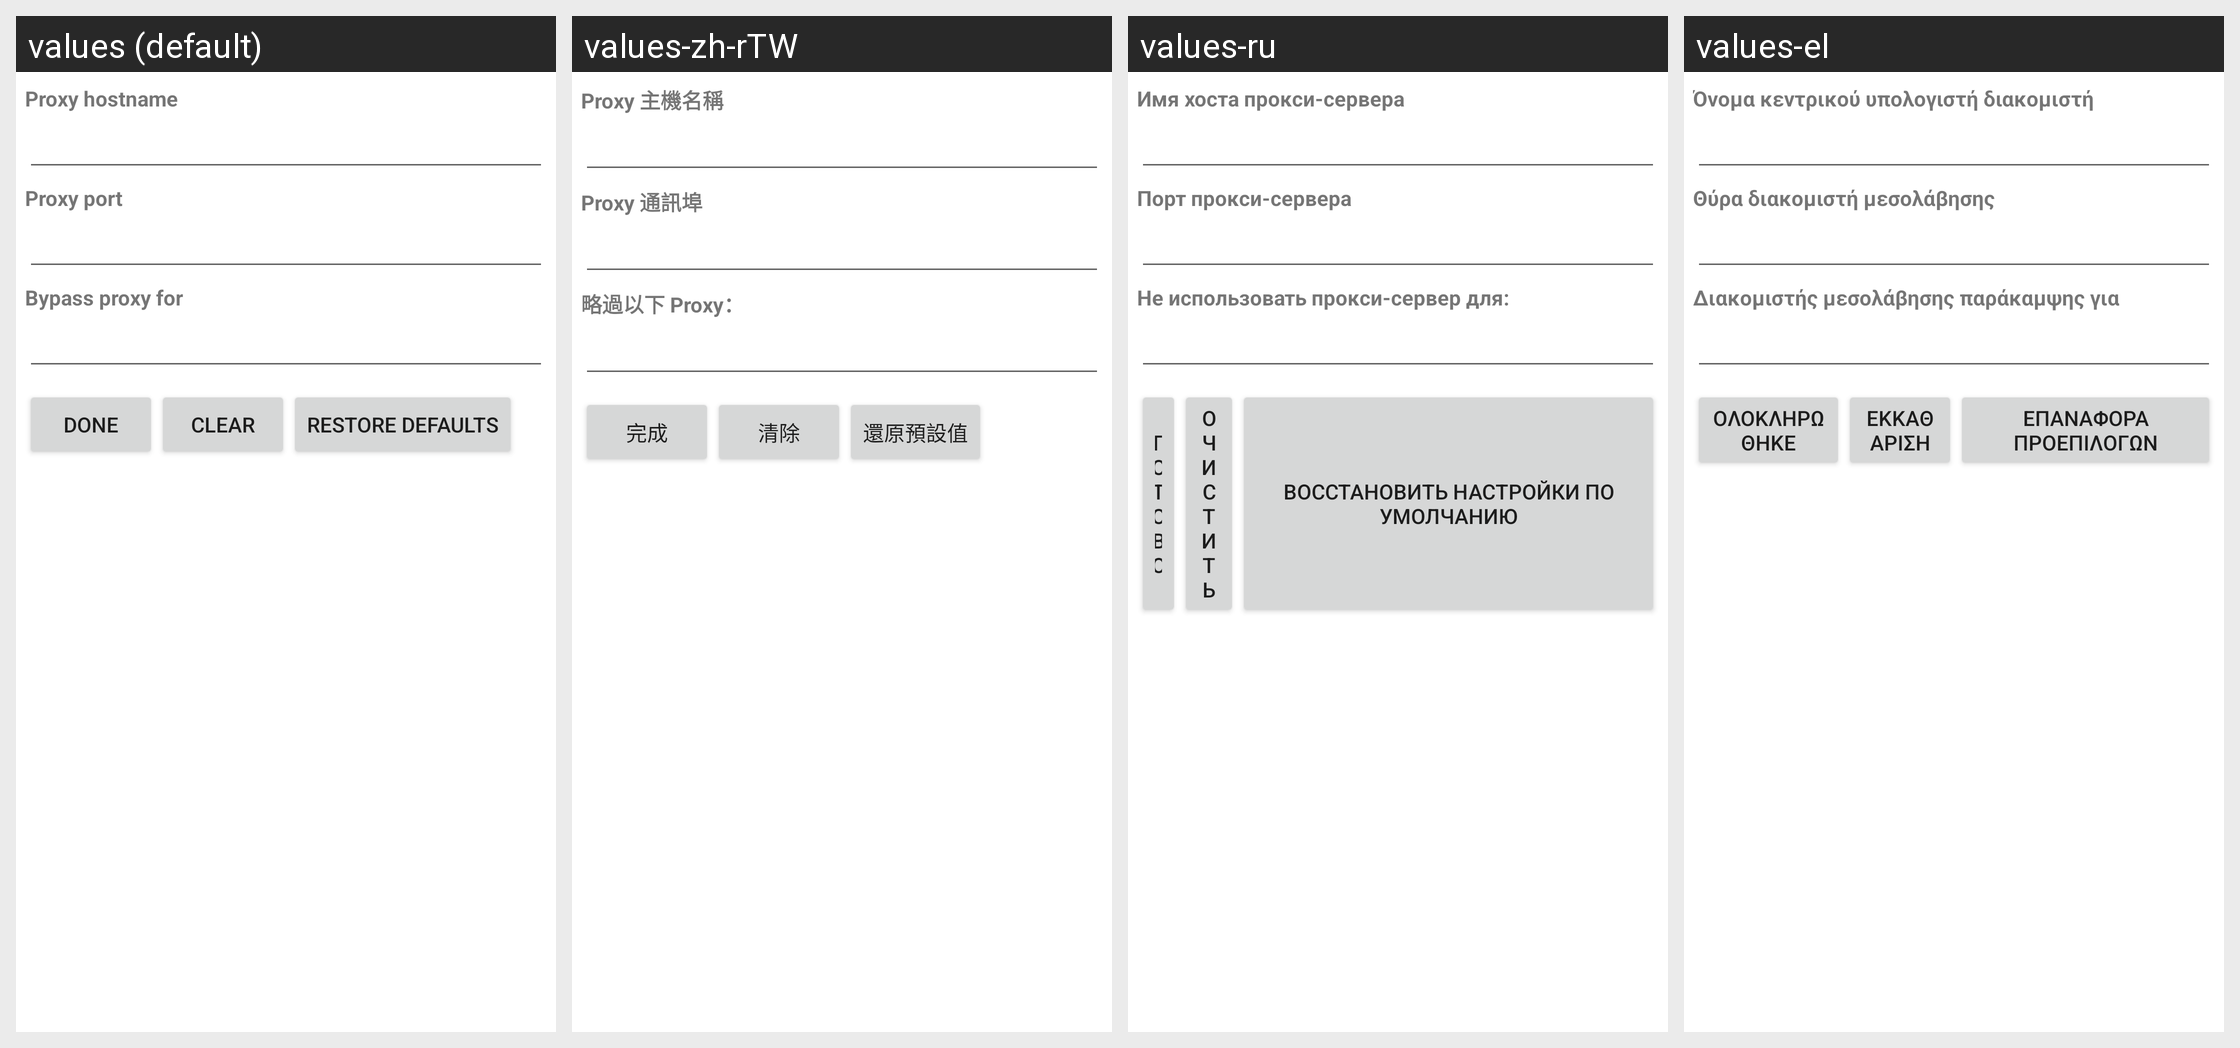

Locale-by-locale string values for the Android screen shown in this grid:
Android screen res/layout/proxy.xml rendered under 4 locales, left to right: values (default), values-zh-rTW, values-ru, values-el. Device: Nexus 5 (rendered at 1080×1920; each locale shown at half size, 540×960, under a caption strip naming it); theme Theme.MaterialComponents.DayNight.NoActionBar.
Other locales in the repository, not shown: values-cs, values-de, values-en-rGB, values-es, values-fa, values-fr, values-hu, values-in, values-it, values-iw, values-ko, values-ms, values-nl, values-pl, values-pt, values-pt-rPT, values-ro, values-sk, values-sl, values-tl, values-tr, values-vi, values-zh-rCN.
Strings drawn on this screen, with the default value and each locale's value (text and hints the layout hard-codes, and strings that could not be matched under every locale, appear in the picture but are not listed):

proxy_hostname_label
  values: Proxy hostname
  values-zh-rTW: Proxy 主機名稱
  values-ru: Имя хоста прокси-сервера
  values-el: Όνομα κεντρικού υπολογιστή διακομιστή μεσολάβησης

proxy_port_label
  values: Proxy port
  values-zh-rTW: Proxy 通訊埠
  values-ru: Порт прокси-сервера
  values-el: Θύρα διακομιστή μεσολάβησης

proxy_exclusionlist_label
  values: Bypass proxy for
  values-zh-rTW: 略過以下 Proxy：
  values-ru: Не использовать прокси-сервер для:
  values-el: Διακομιστής μεσολάβησης παράκαμψης για

proxy_action_text
  values: Done
  values-zh-rTW: 完成
  values-ru: Готово
  values-el: Ολοκληρώθηκε

proxy_clear_text
  values: Clear
  values-zh-rTW: 清除
  values-ru: Очистить
  values-el: Εκκαθάριση

proxy_defaultView_text
  values: Restore defaults
  values-zh-rTW: 還原預設值
  values-ru: Восстановить настройки по умолчанию
  values-el: Επαναφορά προεπιλογών
